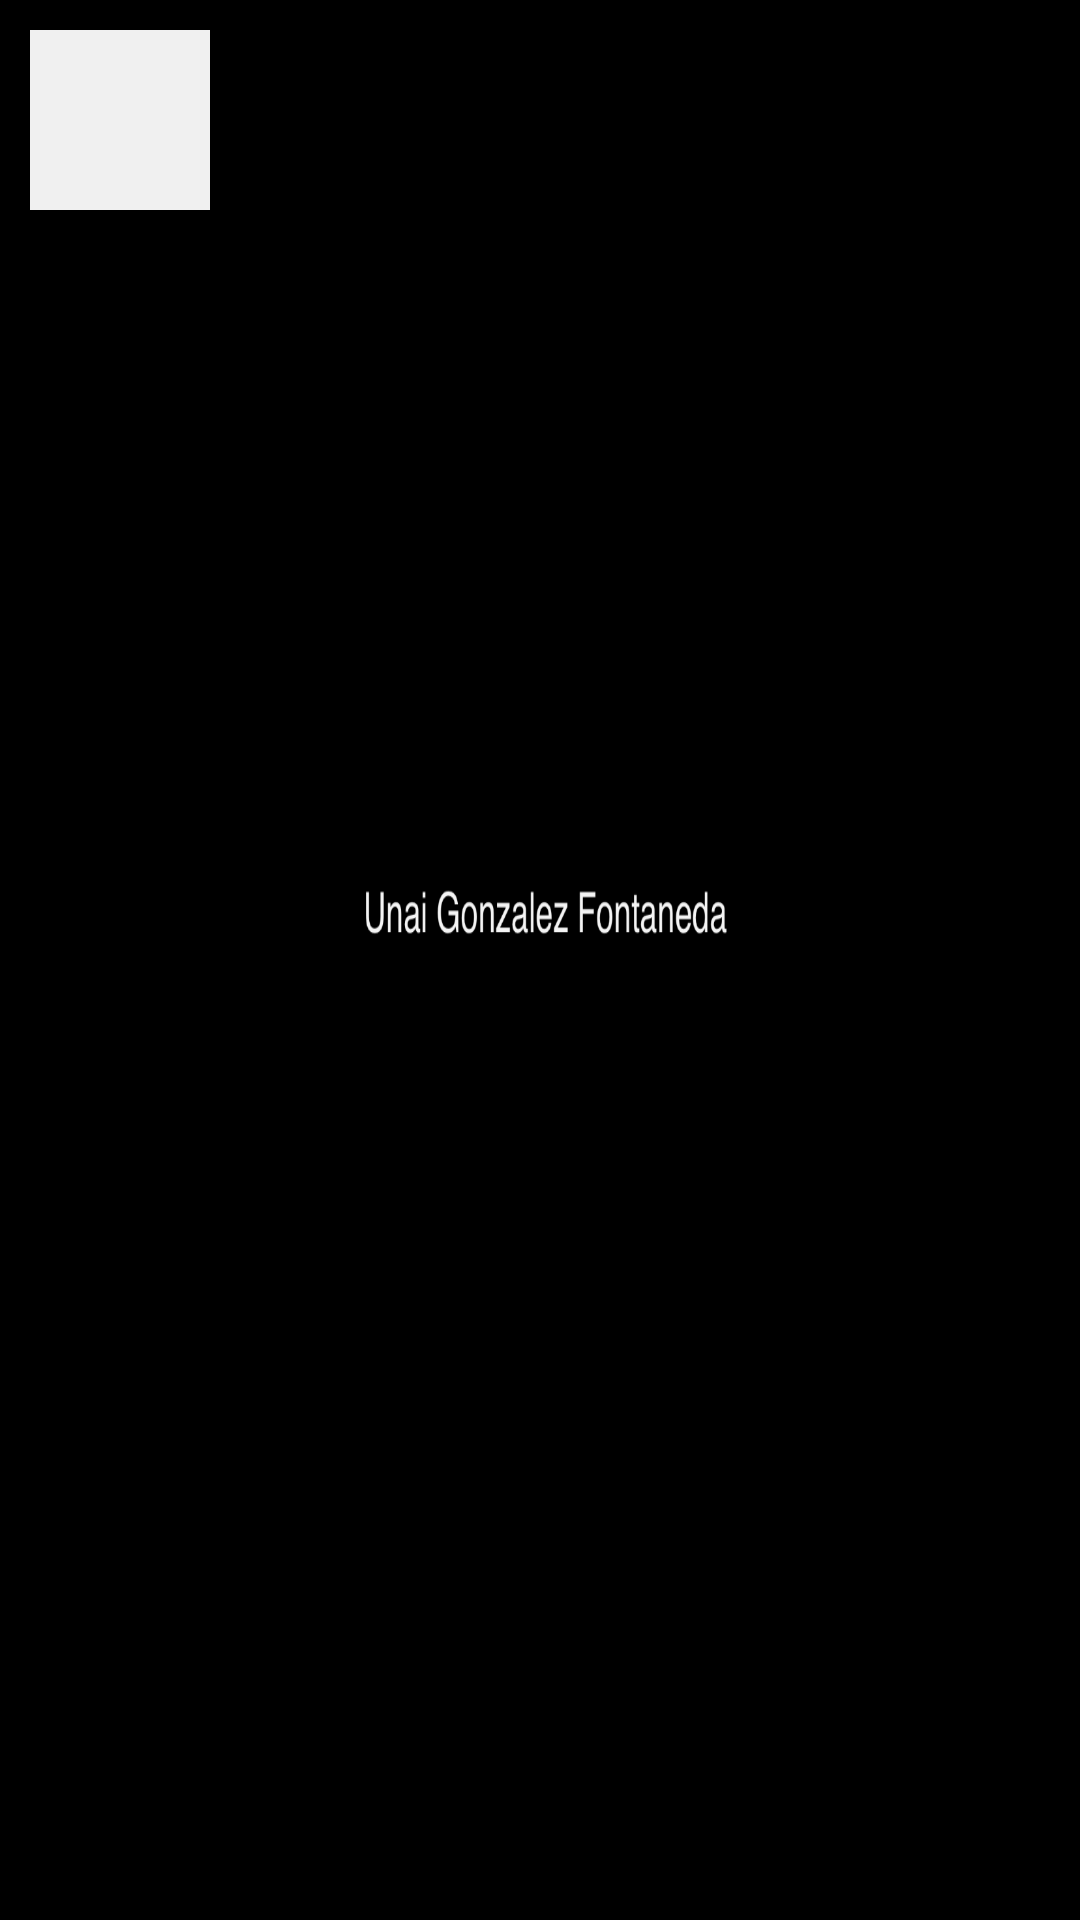

Reconstruct the res/layout file that produces this screen, plus the resources it refers to.
<!-- AndroidManifest.xml: application theme SplashTheme -->
<!-- res/layout/list_row.xml -->
<?xml version="1.0" encoding="utf-8"?>
<RelativeLayout xmlns:android="http://schemas.android.com/apk/res/android"
    android:layout_width="match_parent"
    android:layout_height="wrap_content"
    android:background="?android:attr/selectableItemBackground"
    android:clickable="true"
    android:focusable="true"
    android:orientation="vertical"
    android:paddingBottom="1dp">

    <ImageView
        android:id="@+id/imageView"
        android:layout_width="60dp"
        android:layout_height="60dp"
        android:background="#F0F0F0"
        android:layout_marginTop="10dp"
        android:layout_marginLeft="10dp"
        android:layout_alignParentLeft="true"
        android:layout_alignParentTop="true"
        android:adjustViewBounds="true"
        android:scaleType="fitXY"
        />

    <TextView
        android:id="@+id/title"
        android:layout_width="match_parent"
        android:layout_height="wrap_content"
        android:layout_alignParentTop="true"
        android:textColor="@color/black"
        android:textSize="12dp"
        android:maxLines="2"
        android:layout_marginLeft="10dp"
        android:layout_marginTop="10dp"
        android:layout_marginRight="10dp"
        android:layout_toRightOf="@id/imageView"/>

    <TextView
        android:id="@+id/description"
        android:layout_width="match_parent"
        android:layout_height="wrap_content"
        android:maxLines="2"
        android:textSize="10dp"
        android:layout_marginLeft="10dp"
        android:layout_marginRight="10dp"
        android:layout_marginTop="5dp"
        android:textColor="@color/black"
        android:ellipsize="end"
        android:layout_toRightOf="@id/imageView"
        android:layout_below="@id/title"/>



</RelativeLayout>
<!-- resources referenced by this layout -->
<resources>
  <color name="black">#000000</color>
  <style name="SplashTheme" parent="Theme.AppCompat">
          <item name="android:windowBackground">@drawable/splash</item>
      </style>
  <!-- drawable splash (drawable) -->
  <?xml version="1.0" encoding="utf-8"?>
  <bitmap xmlns:android="http://schemas.android.com/apk/res/android"
      android:src="@drawable/splashscreen"
      android:gravity="fill_vertical|fill_horizontal"
      />
  <!-- drawable splashscreen: png bitmap (drawable-hdpi, 10654 bytes) -->
</resources>
